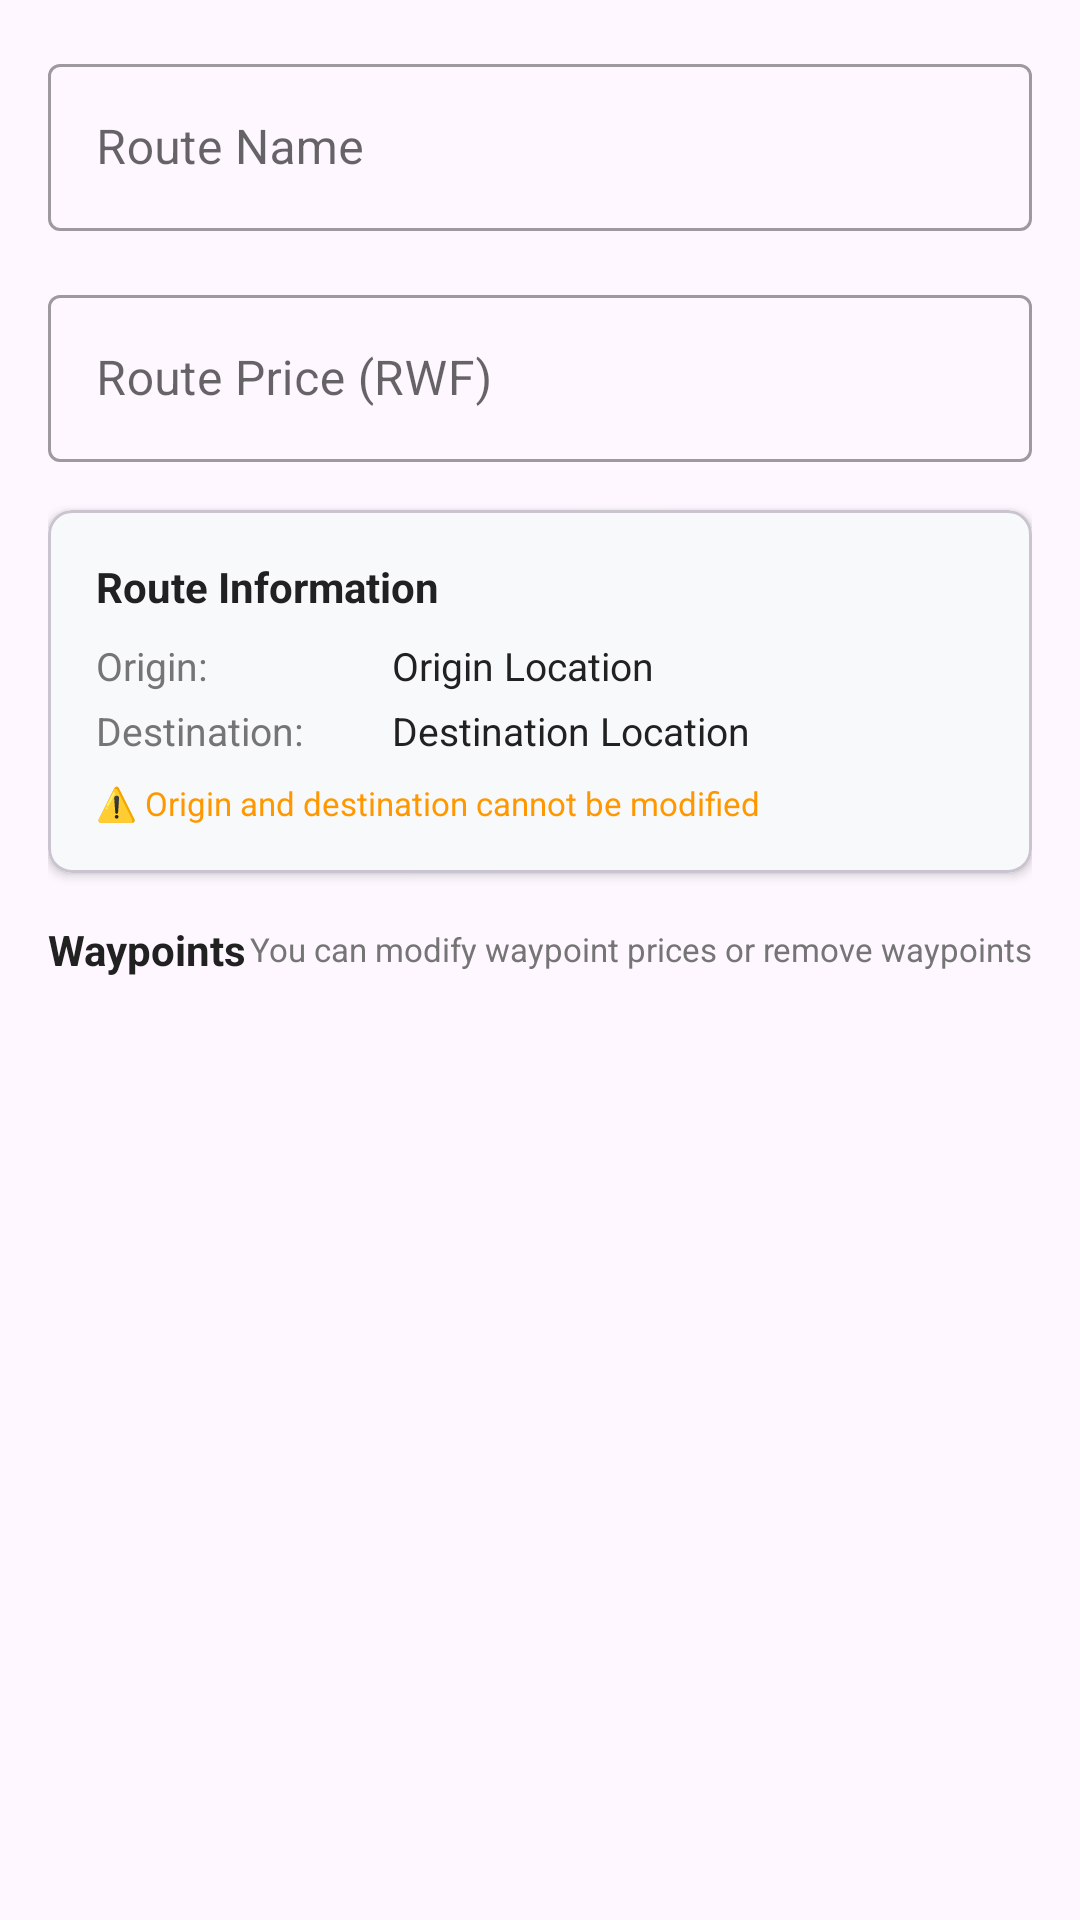

Here is an Android app screen rendered from its layout file. Give the layout XML and the strings, colors and styles it references.
<!-- AndroidManifest.xml: application theme Theme.Entries -->
<!-- res/layout/dialog_edit_route.xml -->
<?xml version="1.0" encoding="utf-8"?>
<ScrollView xmlns:android="http://schemas.android.com/apk/res/android"
    xmlns:app="http://schemas.android.com/apk/res-auto"
    android:layout_width="match_parent"
    android:layout_height="wrap_content"
    android:padding="16dp">

    <LinearLayout
        android:layout_width="match_parent"
        android:layout_height="wrap_content"
        android:orientation="vertical">

        
        <com.google.android.material.textfield.TextInputLayout
            android:layout_width="match_parent"
            android:layout_height="wrap_content"
            android:layout_marginBottom="16dp"
            android:hint="Route Name"
            style="@style/Widget.MaterialComponents.TextInputLayout.OutlinedBox">

            <com.google.android.material.textfield.TextInputEditText
                android:id="@+id/routeNameEditText"
                android:layout_width="match_parent"
                android:layout_height="wrap_content"
                android:inputType="text"
                android:maxLines="1" />

        </com.google.android.material.textfield.TextInputLayout>

        
        <com.google.android.material.textfield.TextInputLayout
            android:layout_width="match_parent"
            android:layout_height="wrap_content"
            android:layout_marginBottom="16dp"
            android:hint="Route Price (RWF)"
            app:prefixText="RWF "
            style="@style/Widget.MaterialComponents.TextInputLayout.OutlinedBox">

            <com.google.android.material.textfield.TextInputEditText
                android:id="@+id/routePriceEditText"
                android:layout_width="match_parent"
                android:layout_height="wrap_content"
                android:inputType="numberDecimal"
                android:maxLines="1" />

        </com.google.android.material.textfield.TextInputLayout>

        
        <com.google.android.material.card.MaterialCardView
            android:layout_width="match_parent"
            android:layout_height="wrap_content"
            android:layout_marginBottom="16dp"
            app:cardCornerRadius="8dp"
            app:cardElevation="2dp"
            app:cardBackgroundColor="@color/card_background_light">

            <LinearLayout
                android:layout_width="match_parent"
                android:layout_height="wrap_content"
                android:orientation="vertical"
                android:padding="16dp">

                <TextView
                    android:layout_width="wrap_content"
                    android:layout_height="wrap_content"
                    android:text="Route Information"
                    android:textStyle="bold"
                    android:textSize="14sp"
                    android:textColor="@color/text_primary"
                    android:layout_marginBottom="8dp" />

                <LinearLayout
                    android:layout_width="match_parent"
                    android:layout_height="wrap_content"
                    android:orientation="horizontal"
                    android:layout_marginBottom="4dp">

                    <TextView
                        android:layout_width="0dp"
                        android:layout_height="wrap_content"
                        android:layout_weight="1"
                        android:text="Origin:"
                        android:textSize="13sp"
                        android:textColor="@color/text_secondary" />

                    <TextView
                        android:id="@+id/originInfoTextView"
                        android:layout_width="0dp"
                        android:layout_height="wrap_content"
                        android:layout_weight="2"
                        android:text="Origin Location"
                        android:textSize="13sp"
                        android:textColor="@color/text_primary" />

                </LinearLayout>

                <LinearLayout
                    android:layout_width="match_parent"
                    android:layout_height="wrap_content"
                    android:orientation="horizontal">

                    <TextView
                        android:layout_width="0dp"
                        android:layout_height="wrap_content"
                        android:layout_weight="1"
                        android:text="Destination:"
                        android:textSize="13sp"
                        android:textColor="@color/text_secondary" />

                    <TextView
                        android:id="@+id/destinationInfoTextView"
                        android:layout_width="0dp"
                        android:layout_height="wrap_content"
                        android:layout_weight="2"
                        android:text="Destination Location"
                        android:textSize="13sp"
                        android:textColor="@color/text_primary" />

                </LinearLayout>

                <TextView
                    android:layout_width="wrap_content"
                    android:layout_height="wrap_content"
                    android:text="⚠️ Origin and destination cannot be modified"
                    android:textSize="11sp"
                    android:textColor="@color/warning_color"
                    android:layout_marginTop="8dp" />

            </LinearLayout>

        </com.google.android.material.card.MaterialCardView>

        
        <LinearLayout
            android:layout_width="match_parent"
            android:layout_height="wrap_content"
            android:orientation="vertical"
            android:layout_marginBottom="16dp">

            <LinearLayout
                android:layout_width="match_parent"
                android:layout_height="wrap_content"
                android:orientation="horizontal"
                android:gravity="center_vertical"
                android:layout_marginBottom="8dp">

                <TextView
                    android:layout_width="0dp"
                    android:layout_height="wrap_content"
                    android:layout_weight="1"
                    android:text="Waypoints"
                    android:textStyle="bold"
                    android:textSize="14sp"
                    android:textColor="@color/text_primary" />

                <TextView
                    android:layout_width="wrap_content"
                    android:layout_height="wrap_content"
                    android:text="You can modify waypoint prices or remove waypoints"
                    android:textSize="11sp"
                    android:textColor="@color/text_secondary" />

            </LinearLayout>

            
            <androidx.recyclerview.widget.RecyclerView
                android:id="@+id/waypointsRecyclerView"
                android:layout_width="match_parent"
                android:layout_height="wrap_content"
                android:nestedScrollingEnabled="false"
                android:minHeight="120dp" />

            <TextView
                android:id="@+id/noWaypointsTextView"
                android:layout_width="match_parent"
                android:layout_height="60dp"
                android:text="This route has no waypoints"
                android:textSize="13sp"
                android:textColor="@color/text_secondary"
                android:gravity="center"
                android:background="@drawable/bg_dashed_border"
                android:visibility="gone" />

        </LinearLayout>

        

    </LinearLayout>

</ScrollView>
<!-- resources referenced by this layout -->
<resources>
  <color name="card_background_light">#F8F9FA</color>
  <color name="text_primary">#212121</color>
  <color name="text_secondary">#757575</color>
  <color name="warning_color">#FF9800</color>
  <!-- drawable bg_dashed_border (drawable) -->
  <?xml version="1.0" encoding="utf-8"?>
  <shape xmlns:android="http://schemas.android.com/apk/res/android"
      android:shape="rectangle">
  
      <stroke
          android:width="1dp"
          android:color="@color/divider"
          android:dashWidth="5dp"
          android:dashGap="3dp" />
  
      <solid android:color="@android:color/transparent" />
  
      <corners android:radius="4dp" />
  
  </shape>
  <style name="Theme.Entries" parent="Base.Theme.Entries" />
  <color name="divider">#BDBDBD</color>
  <style name="Base.Theme.Entries" parent="Theme.Material3.DayNight.NoActionBar">
          
          
          <item name="colorPrimary">@color/material_dynamic_primary40</item>
          <item name="colorOnPrimary">@color/white</item>
          <item name="colorSecondary">@color/material_dynamic_secondary40</item>
          <item name="colorOnSecondary">@color/white</item>
          <item name="colorSurface">@color/white</item>
          <item name="colorOnSurface">@color/black</item>
          
          <item name="cardViewStyle">@style/Widget.MaterialComponents.CardView</item>
          
          <item name="materialButtonStyle">@style/Widget.Material3.Button</item>
      </style>
  <color name="material_dynamic_primary40">#1976D2</color>
  <color name="white">#FFFFFFFF</color>
  <color name="material_dynamic_secondary40">#FFA000</color>
  <color name="black">#FF000000</color>
</resources>
